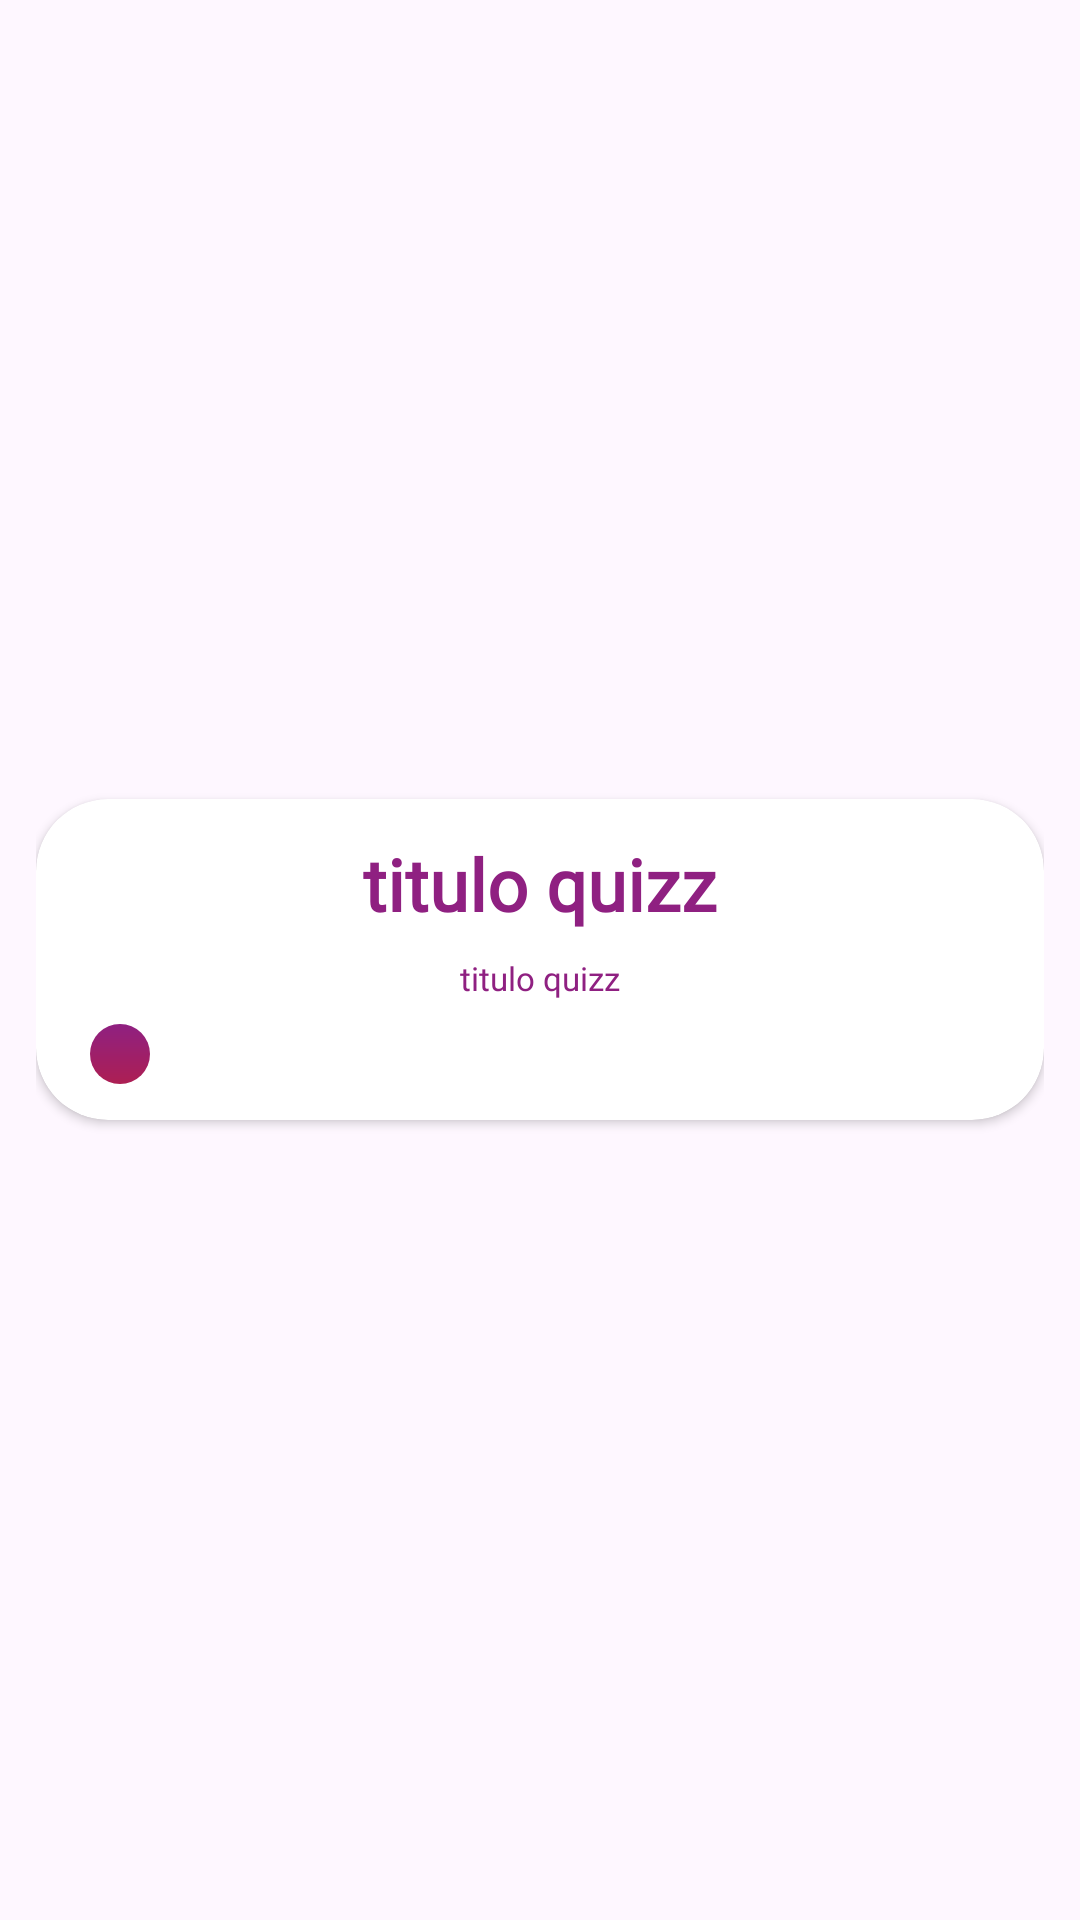

Android layout source for this screen:
<!-- AndroidManifest.xml: application theme Theme.LoyaltyV2 -->
<!-- res/layout/fragment_video_quizz_training.xml -->
<?xml version="1.0" encoding="utf-8"?>
<LinearLayout xmlns:android="http://schemas.android.com/apk/res/android"
    xmlns:app="http://schemas.android.com/apk/res-auto"

    android:orientation="vertical"
    android:layout_width="match_parent"
    android:layout_height="match_parent"
    android:gravity="center"
    android:padding="@dimen/margin_default">

    <androidx.cardview.widget.CardView
        android:layout_width="match_parent"
        android:layout_height="wrap_content"
        app:cardCornerRadius="@dimen/border_radius_card">
        <LinearLayout
            android:orientation="vertical"
            android:padding="@dimen/margin_default"
            android:gravity="center_horizontal"
            android:layout_width="match_parent"
            android:layout_height="wrap_content">
            <TextView
                android:textColor="@color/colorPrimaryDark"
                android:id="@+id/txt_title_quiz"
                android:layout_marginBottom="@dimen/margin_short"
                android:textSize="@dimen/title"
                style="@style/monse_bold"
                android:text="titulo quizz"
                android:layout_width="wrap_content"
                android:layout_height="wrap_content"/>
            <TextView
                android:textAlignment="center"
                android:textColor="@color/colorPrimaryDark"
                android:id="@+id/txt_info_quiz"
                android:textSize="@dimen/xsmall_text"
                style="@style/monse_normal"
                android:text="titulo quizz"
                android:layout_marginBottom="@dimen/margin_short"
                android:layout_width="wrap_content"
                android:layout_height="wrap_content"/>
            <androidx.appcompat.widget.AppCompatSeekBar
                android:max="10"
                android:thumb="@drawable/thumb_quiz"
                android:id="@+id/quiz_progress"
                android:splitTrack="false"
                android:saveEnabled="false"
                android:progressDrawable="@drawable/progress_mainquiz"
                android:layout_width="match_parent"
                android:layout_height="wrap_content"/>
        </LinearLayout>
    </androidx.cardview.widget.CardView>
   <androidx.viewpager2.widget.ViewPager2
       android:id="@+id/fp_quiz_questions"
       android:layout_width="match_parent"
       android:layout_height="wrap_content">

   </androidx.viewpager2.widget.ViewPager2>


</LinearLayout>
<!-- resources referenced by this layout -->
<resources>
  <color name="colorPrimaryDark">#8f2081</color>
  <dimen name="border_radius_card">24dp</dimen>
  <dimen name="margin_default">12dp</dimen>
  <dimen name="margin_short">8dp</dimen>
  <dimen name="title">24sp</dimen>
  <dimen name="xsmall_text">11sp</dimen>
  <!-- drawable progress_mainquiz (drawable) -->
  <?xml version="1.0" encoding="utf-8"?>
  <layer-list xmlns:android="http://schemas.android.com/apk/res/android" >
  
      <item android:id="@+id/background"
          android:drawable="@drawable/background_fill_white"/>
      <item android:id="@+id/progress">
          <clip android:drawable="@drawable/progress_fill" />
      </item>
  
  </layer-list>
  <!-- drawable thumb_quiz (drawable) -->
  <?xml version="1.0" encoding="utf-8"?>
  <shape xmlns:android="http://schemas.android.com/apk/res/android"
      android:shape="oval" >
  
      <gradient
          android:angle="270"
          android:endColor="@color/btn_loyalty_red"
          android:startColor="@color/colorPrimaryDark" />
  
      <size
          android:height="20dp"
          android:width="20dp" />
  
  </shape>
  <style name="monse_bold">
          <item name="android:textColor">@color/generalTextColor</item>
          <item name="android:fontFamily">@font/monserrat</item>
          <item name="android:textStyle">bold</item>
          <item name="android:textSize">@dimen/general_text</item>
      </style>
  <style name="monse_normal">
          <item name="android:textColor">@color/generalTextColor</item>
          <item name="android:fontFamily">@font/monserrat</item>
          <item name="android:textStyle">normal</item>
          <item name="android:textSize">@dimen/general_text</item>
      </style>
  <style name="Theme.LoyaltyV2" parent="Base.Theme.LoyaltyV2">
  
      </style>
  <!-- drawable background_fill_white (drawable) -->
  <?xml version="1.0" encoding="utf-8"?>
  <shape xmlns:android="http://schemas.android.com/apk/res/android" >
  
      <gradient
          android:angle="90"
          android:centerColor="#ffffff"
          android:endColor="#ffffff"
          android:startColor="#ffffff" />
  
      <corners android:radius="10dp" />
  
      <stroke
          android:width="1dp"
          android:color="#ffffff" />
      <stroke
          android:width="1dp"
          android:color="#ffffff" />
  
  </shape>
  <!-- drawable progress_fill (drawable) -->
  <?xml version="1.0" encoding="utf-8"?>
  <shape xmlns:android="http://schemas.android.com/apk/res/android" >
  
      <gradient
          android:angle="180"
          android:endColor="@color/btn_loyalty_red"
          android:startColor="@color/colorPrimaryDark" />
  
      <corners android:radius="10dp" />
  
      <stroke
          android:width="1dp"
          android:color="#bc2388" />
      <stroke
          android:width="1dp"
          android:color="#bc2388" />
  
  </shape>
  <color name="btn_loyalty_red">#AD1F53</color>
  <color name="generalTextColor">#41416E</color>
  <dimen name="general_text">16sp</dimen>
  <style name="Base.Theme.LoyaltyV2" parent="Theme.Material3.DayNight.NoActionBar">
          
          
          <item name="colorPrimary">@color/colorPrimary</item>
          <item name="colorPrimaryVariant">@color/colorPrimaryDark</item>
          <item name="colorOnPrimary">@color/black</item>
  
  
      </style>
  <color name="colorPrimary">#8f2081</color>
  <color name="black">#FF000000</color>
</resources>
